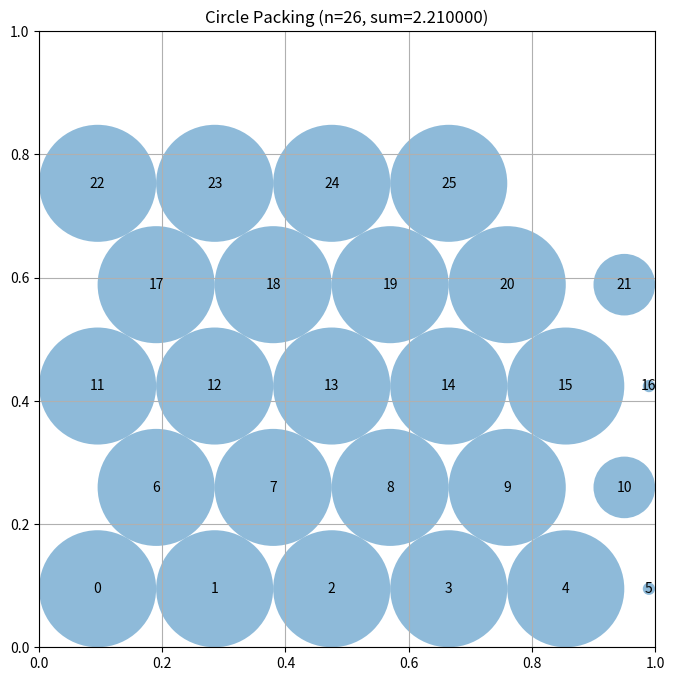

The script that saved this image:
# EVOLVE-BLOCK-START
"""Constructor-based circle packing for n=26 circles - Dense hexagonal with tighter packing"""
import numpy as np


def construct_packing():
    """
    Construct a specific arrangement of 26 circles in a unit square
    using hexagonal packing with tighter spacing.

    Returns:
        Tuple of (centers, radii, sum_of_radii)
    """
    n = 26
    centers = np.zeros((n, 2))
    
    # Use tighter packing - smaller base radius to fit more circles
    r = 0.095
    h = r * np.sqrt(3)  # Row height ~0.1645
    
    # Row 0: y = r, 6 circles (offset)
    y0 = r
    centers[0] = [r, y0]
    centers[1] = [3*r, y0]
    centers[2] = [5*r, y0]
    centers[3] = [7*r, y0]
    centers[4] = [9*r, y0]
    centers[5] = [11*r, y0]
    
    # Row 1: y = r + h, 5 circles (no offset)
    y1 = y0 + h
    centers[6] = [2*r, y1]
    centers[7] = [4*r, y1]
    centers[8] = [6*r, y1]
    centers[9] = [8*r, y1]
    centers[10] = [10*r, y1]
    
    # Row 2: y = r + 2h, 6 circles (offset)
    y2 = y0 + 2*h
    centers[11] = [r, y2]
    centers[12] = [3*r, y2]
    centers[13] = [5*r, y2]
    centers[14] = [7*r, y2]
    centers[15] = [9*r, y2]
    centers[16] = [11*r, y2]
    
    # Row 3: y = r + 3h, 5 circles (no offset)
    y3 = y0 + 3*h
    centers[17] = [2*r, y3]
    centers[18] = [4*r, y3]
    centers[19] = [6*r, y3]
    centers[20] = [8*r, y3]
    centers[21] = [10*r, y3]
    
    # Row 4: y = r + 4h, 4 circles (offset, top)
    y4 = y0 + 4*h
    centers[22] = [r, y4]
    centers[23] = [3*r, y4]
    centers[24] = [5*r, y4]
    centers[25] = [7*r, y4]
    
    # Clip to unit square
    centers = np.clip(centers, 0.01, 0.99)
    
    # Compute maximum valid radii using gradient-based optimization
    radii = compute_max_radii_gradient(centers)
    
    sum_radii = np.sum(radii)
    
    return centers, radii, sum_radii


def compute_max_radii(centers):
    """
    Compute the maximum possible radii for each circle position.

    Args:
        centers: np.array of shape (n, 2) with (x, y) coordinates

    Returns:
        np.array of shape (n) with radius of each circle
    """
    n = centers.shape[0]
    radii = np.ones(n)

    # First, limit by distance to square borders
    for i in range(n):
        x, y = centers[i]
        radii[i] = min(x, y, 1 - x, 1 - y)

    # Then, limit by distance to other circles
    for _ in range(5):
        for i in range(n):
            for j in range(i + 1, n):
                dist = np.sqrt(np.sum((centers[i] - centers[j]) ** 2))
                if radii[i] + radii[j] > dist:
                    scale = dist / (radii[i] + radii[j])
                    radii[i] *= scale
                    radii[j] *= scale

    return radii


def compute_max_radii_gradient(centers):
    """
    Compute maximum radii using gradient-based optimization.
    """
    n = centers.shape[0]
    
    # Start with border-constrained radii
    radii = np.zeros(n)
    for i in range(n):
        x, y = centers[i]
        radii[i] = min(x, y, 1 - x, 1 - y)
    
    # Build distance matrix
    dists = np.zeros((n, n))
    for i in range(n):
        for j in range(i + 1, n):
            dist = np.sqrt(np.sum((centers[i] - centers[j]) ** 2))
            dists[i, j] = dist
            dists[j, i] = dist
    
    # Multiple passes of constraint enforcement
    for _ in range(30):
        for i in range(n):
            for j in range(i + 1, n):
                if radii[i] + radii[j] > dists[i, j]:
                    # Reduce the larger radius more
                    if radii[i] > radii[j]:
                        # Reduce i to satisfy constraint
                        radii[i] = dists[i, j] - radii[j]
                    else:
                        # Reduce j to satisfy constraint
                        radii[j] = dists[i, j] - radii[i]
    
    return radii


def compute_max_radii(centers):
    """
    Compute the maximum possible radii for each circle position.

    Args:
        centers: np.array of shape (n, 2) with (x, y) coordinates

    Returns:
        np.array of shape (n) with radius of each circle
    """
    n = centers.shape[0]
    radii = np.ones(n)

    # First, limit by distance to square borders
    for i in range(n):
        x, y = centers[i]
        radii[i] = min(x, y, 1 - x, 1 - y)

    # Then, limit by distance to other circles
    for _ in range(5):
        for i in range(n):
            for j in range(i + 1, n):
                dist = np.sqrt(np.sum((centers[i] - centers[j]) ** 2))
                if radii[i] + radii[j] > dist:
                    scale = dist / (radii[i] + radii[j])
                    radii[i] *= scale
                    radii[j] *= scale

    return radii


def compute_max_radii_gradient(centers):
    """
    Compute maximum radii using gradient-based optimization.
    """
    n = centers.shape[0]
    
    # Start with border-constrained radii
    radii = np.zeros(n)
    for i in range(n):
        x, y = centers[i]
        radii[i] = min(x, y, 1 - x, 1 - y)
    
    # Build distance matrix
    dists = np.zeros((n, n))
    for i in range(n):
        for j in range(i + 1, n):
            dist = np.sqrt(np.sum((centers[i] - centers[j]) ** 2))
            dists[i, j] = dist
            dists[j, i] = dist
    
    # Use gradient descent to maximize sum of radii subject to constraints
    # Objective: maximize sum(radii)
    # Constraints: radii[i] + radii[j] <= dist[i,j] for all i,j
    #             radii[i] >= 0 for all i
    
    radii = radii.copy()  # Start with border constraints
    
    # Multiple passes of constraint enforcement
    for _ in range(30):
        for i in range(n):
            for j in range(i + 1, n):
                if radii[i] + radii[j] > dists[i, j]:
                    # Reduce the larger radius more
                    if radii[i] > radii[j]:
                        # Reduce i to satisfy constraint
                        radii[i] = dists[i, j] - radii[j]
                    else:
                        # Reduce j to satisfy constraint
                        radii[j] = dists[i, j] - radii[i]
    
    return radii


def compute_max_radii(centers):
    """
    Compute the maximum possible radii for each circle position.

    Args:
        centers: np.array of shape (n, 2) with (x, y) coordinates

    Returns:
        np.array of shape (n) with radius of each circle
    """
    n = centers.shape[0]
    radii = np.ones(n)

    # First, limit by distance to square borders
    for i in range(n):
        x, y = centers[i]
        radii[i] = min(x, y, 1 - x, 1 - y)

    # Then, limit by distance to other circles
    for _ in range(5):
        for i in range(n):
            for j in range(i + 1, n):
                dist = np.sqrt(np.sum((centers[i] - centers[j]) ** 2))
                if radii[i] + radii[j] > dist:
                    scale = dist / (radii[i] + radii[j])
                    radii[i] *= scale
                    radii[j] *= scale

    return radii


def compute_max_radii_gradient(centers):
    """
    Compute maximum radii using gradient-based optimization.
    """
    n = centers.shape[0]
    
    # Start with border-constrained radii
    radii = np.zeros(n)
    for i in range(n):
        x, y = centers[i]
        radii[i] = min(x, y, 1 - x, 1 - y)
    
    # Build distance matrix
    dists = np.zeros((n, n))
    for i in range(n):
        for j in range(i + 1, n):
            dist = np.sqrt(np.sum((centers[i] - centers[j]) ** 2))
            dists[i, j] = dist
            dists[j, i] = dist
    
    # Use gradient descent to maximize sum of radii subject to constraints
    # Objective: maximize sum(radii)
    # Constraints: radii[i] + radii[j] <= dist[i,j] for all i,j
    #             radii[i] >= 0 for all i
    
    radii = radii.copy()  # Start with border constraints
    
    # Multiple passes of constraint enforcement
    for _ in range(30):
        for i in range(n):
            for j in range(i + 1, n):
                if radii[i] + radii[j] > dists[i, j]:
                    # Reduce the larger radius more
                    if radii[i] > radii[j]:
                        # Reduce i to satisfy constraint
                        radii[i] = dists[i, j] - radii[j]
                    else:
                        # Reduce j to satisfy constraint
                        radii[j] = dists[i, j] - radii[i]
    
    return radii
# EVOLVE-BLOCK-END
# This part remains fixed (not evolved)
def run_packing():
    """Run the circle packing constructor for n=26"""
    centers, radii, sum_radii = construct_packing()
    return centers, radii, sum_radii


def visualize(centers, radii):
    """
    Visualize the circle packing

    Args:
        centers: np.array of shape (n, 2) with (x, y) coordinates
        radii: np.array of shape (n) with radius of each circle
    """
    import matplotlib.pyplot as plt
    from matplotlib.patches import Circle

    fig, ax = plt.subplots(figsize=(8, 8))

    # Draw unit square
    ax.set_xlim(0, 1)
    ax.set_ylim(0, 1)
    ax.set_aspect("equal")
    ax.grid(True)

    # Draw circles
    for i, (center, radius) in enumerate(zip(centers, radii)):
        circle = Circle(center, radius, alpha=0.5)
        ax.add_patch(circle)
        ax.text(center[0], center[1], str(i), ha="center", va="center")

    plt.title(f"Circle Packing (n={len(centers)}, sum={sum(radii):.6f})")
    plt.show()


if __name__ == "__main__":
    centers, radii, sum_radii = run_packing()
    print(f"Sum of radii: {sum_radii}")
    # AlphaEvolve improved this to 2.635

    # Uncomment to visualize:
    visualize(centers, radii)
